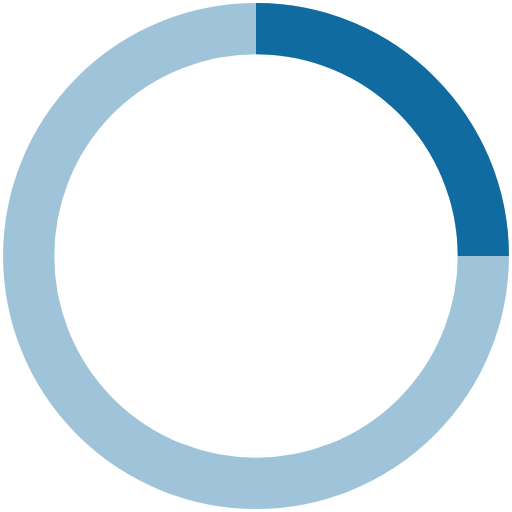
t = 0.00 s
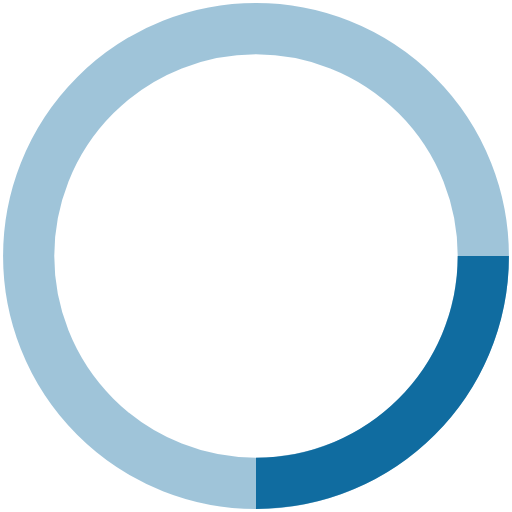
t = 0.25 s
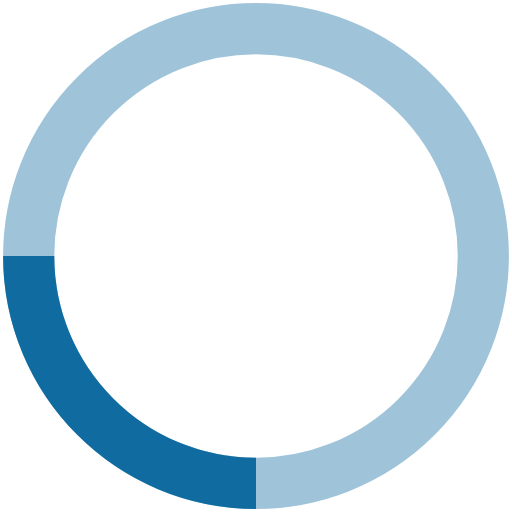
t = 0.50 s
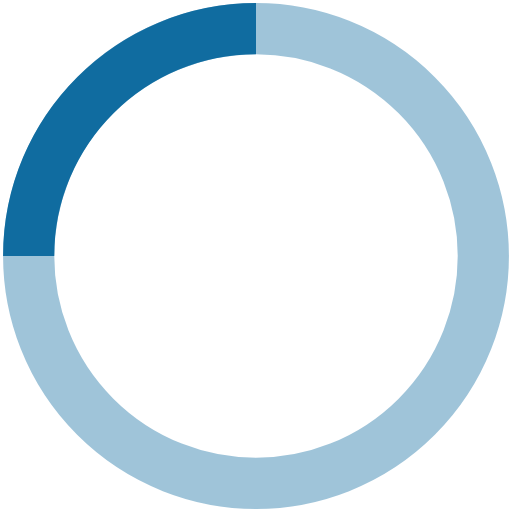
t = 0.75 s

The animated SVG that drew these frames (rendered in a browser with its animation timeline set to each time). Animation: 1 SMIL element (animateTransform=1); one cycle of 1.00 s, repeats indefinitely.

<svg xmlns="http://www.w3.org/2000/svg" viewBox="0 0 50 50" stroke="rgb(16, 108, 160)" >
	<g fill="none" fill-rule="evenodd">
		<g transform="translate(1 1)" stroke-width="5">
			<circle stroke-opacity=".4" cx="24" cy="24" r="22.2"/>
			<path d="M46.2,24c0-12.2-9.9-22.2-22.2-22.2">
				<animateTransform  accumulate="none" additive="replace" attributeName="transform" calcMode="linear" dur="1s" fill="remove" from="0 24 24" repeatCount="indefinite" restart="always" to="360 24 24" type="rotate">
				</animateTransform>
			</path>
		</g>
	</g>
</svg>
